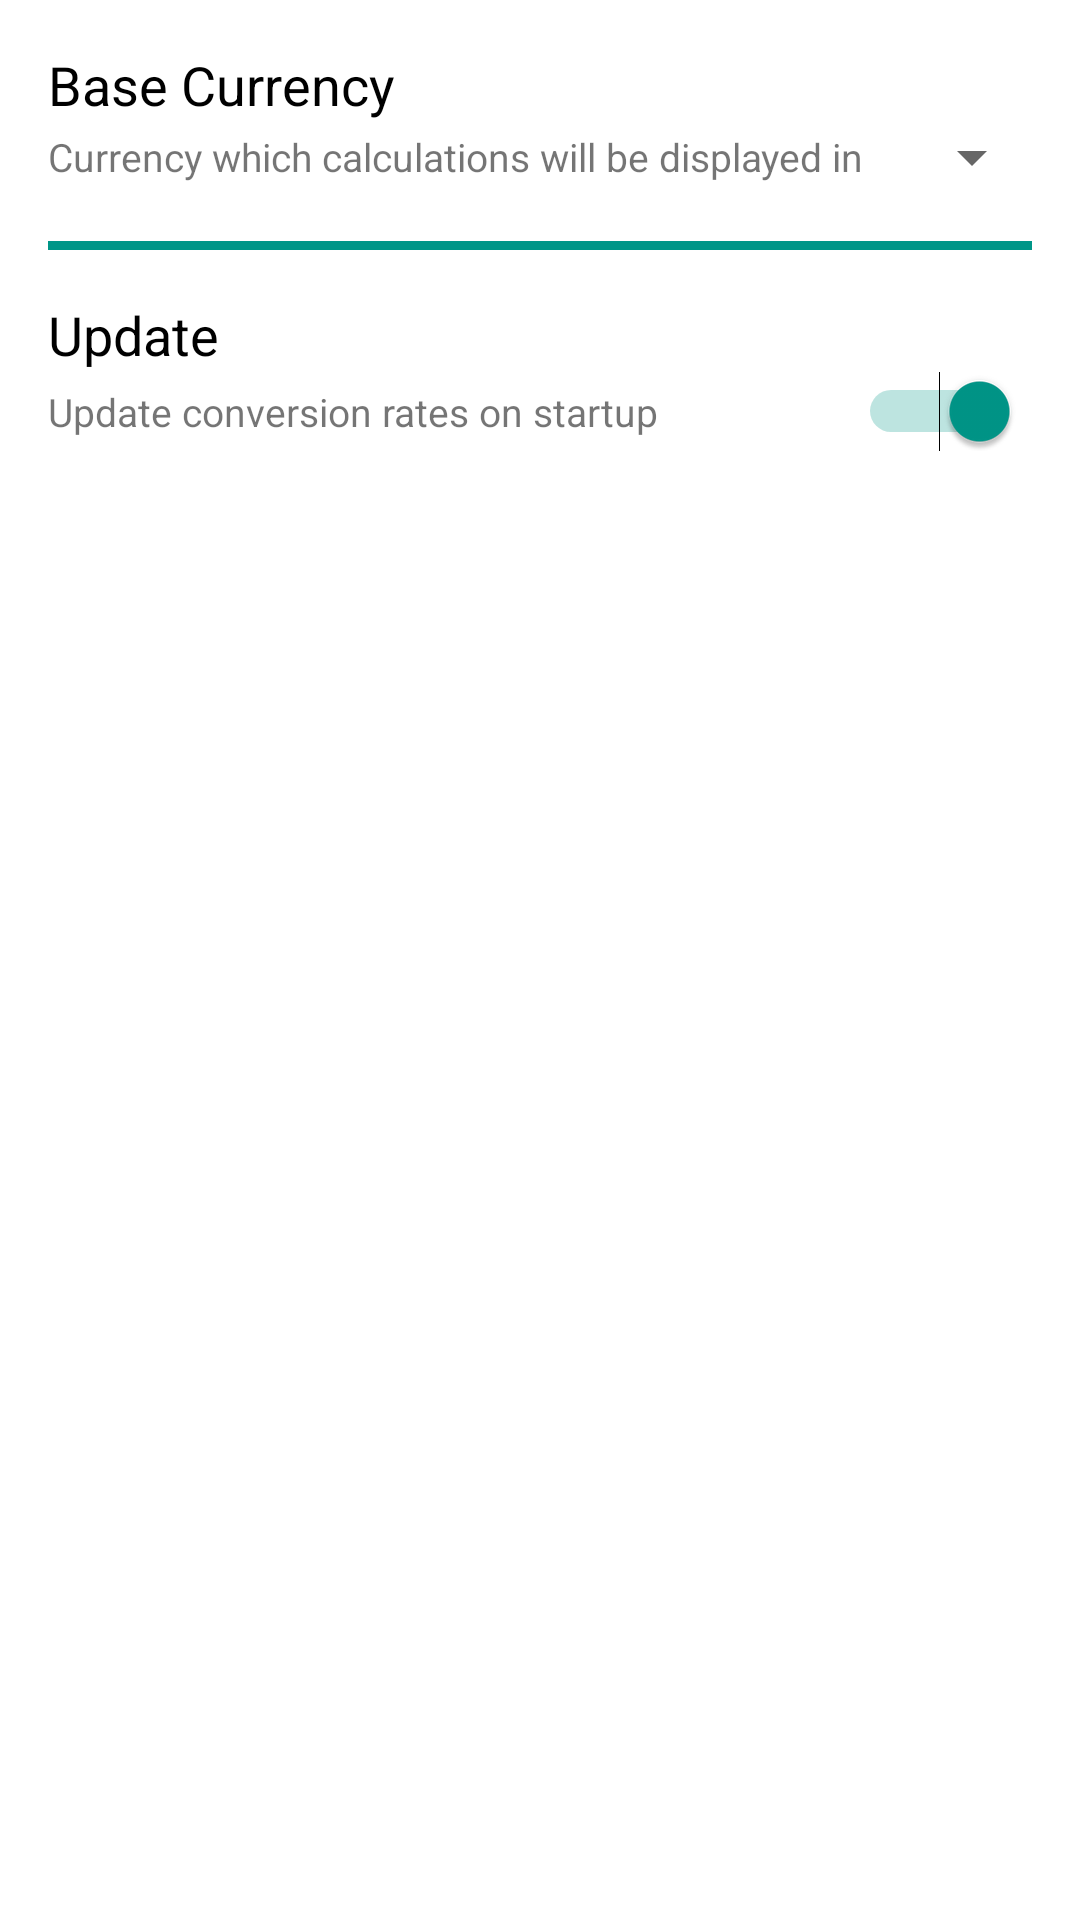

Write the Android layout XML for this screen, with the resource values it uses.
<!-- AndroidManifest.xml: application theme AppTheme -->
<!-- res/layout/activity_settings.xml -->
<?xml version="1.0" encoding="utf-8"?>
<LinearLayout xmlns:android="http://schemas.android.com/apk/res/android"
    android:layout_width="match_parent"
    android:layout_height="match_parent"
    android:orientation="vertical"
    android:background="@android:color/white">

    <LinearLayout
        android:orientation="vertical"
        android:layout_width="match_parent"
        android:layout_height="wrap_content"
        android:padding="4dp"
        android:layout_margin="8dp">
        <LinearLayout
            android:orientation="horizontal"
            android:layout_width="match_parent"
            android:layout_height="wrap_content">

            <TextView
                android:layout_width="wrap_content"
                android:layout_height="wrap_content"
                android:textAppearance="?android:attr/textAppearanceMedium"
                android:text="Base Currency"
                android:id="@+id/textView2"
                android:paddingLeft="4dp"
                android:paddingTop="4dp"
                android:textColor="@android:color/black"
                android:layout_weight="1" />

            <TextView
                android:layout_width="wrap_content"
                android:layout_height="wrap_content"
                android:textAppearance="?android:attr/textAppearanceMedium"
                android:id="@+id/settings_currency"
                android:paddingTop="4dp"
                android:paddingRight="8dp"
                android:textSize="15dp"
                android:textColor="@color/colorPrimary" />
        </LinearLayout>

        <LinearLayout
            android:orientation="horizontal"
            android:layout_width="match_parent"
            android:layout_height="wrap_content">

            <TextView
                android:layout_width="wrap_content"
                android:layout_height="wrap_content"
                android:textAppearance="?android:attr/textAppearanceSmall"
                android:text="Currency which calculations will be displayed in"
                android:id="@+id/textView3"
                android:paddingLeft="4dp"
                android:layout_weight="1"
                android:layout_gravity="center_vertical"
                android:textSize="13sp" />

            <Spinner
                android:layout_width="wrap_content"
                android:layout_height="wrap_content"
                android:id="@+id/settings_spinner"
                android:layout_weight="1"
                android:paddingRight="8dp"
                android:theme="@style/SpinnerStyle" />

        </LinearLayout>
    </LinearLayout>

    <LinearLayout
        android:orientation="vertical"
        android:layout_width="match_parent"
        android:layout_height="3dp"
        android:background="@drawable/line_divider"
        android:layout_marginLeft="16dp"
        android:layout_marginRight="16dp"
        android:layout_marginTop="4dp"></LinearLayout>

    <LinearLayout
        android:orientation="vertical"
        android:layout_width="match_parent"
        android:layout_height="wrap_content"
        android:padding="4dp"
        android:layout_margin="8dp">

        <TextView
            android:layout_width="wrap_content"
            android:layout_height="wrap_content"
            android:textAppearance="?android:attr/textAppearanceMedium"
            android:text="Update"
            android:id="@+id/textView4"
            android:paddingLeft="4dp"
            android:paddingTop="4dp"
            android:textColor="@android:color/black" />

        <LinearLayout
            android:orientation="horizontal"
            android:layout_width="match_parent"
            android:layout_height="wrap_content" >

            <TextView
                android:layout_width="wrap_content"
                android:layout_height="wrap_content"
                android:textAppearance="?android:attr/textAppearanceSmall"
                android:text="Update conversion rates on startup"
                android:id="@+id/textView5"
                android:paddingLeft="4dp"
                android:layout_weight="1"
                android:layout_gravity="center_vertical"
                android:textSize="13dp" />

            <Switch
                android:layout_width="wrap_content"
                android:layout_height="wrap_content"
                android:id="@+id/switch1"
                android:paddingRight="8dp"
                android:checked="true"
                android:layout_weight="1" />

        </LinearLayout>
    </LinearLayout>

</LinearLayout>
<!-- resources referenced by this layout -->
<resources>
  <color name="colorPrimary">#009688</color>
  <!-- drawable line_divider (drawable) -->
  <?xml version="1.0" encoding="utf-8"?>
  <shape xmlns:android="http://schemas.android.com/apk/res/android">
      <stroke
          android:width="2dp"
          android:color="@color/colorPrimary"/>
  
  
  </shape>
  <style name="SpinnerStyle" parent="Theme.AppCompat.Light.DarkActionBar">
          <item name="android:divider">@color/colorPrimary</item>
          <item name="android:dividerHeight">4dp</item>
          <item name="android:textColor">@color/colorPrimary</item>
          <item name="android:gravity">center_vertical</item>
          <item name="android:textSize">15sp</item>
          <item name="android:padding">2dp</item>
          <item name="android:listSelector">@color/Ash</item>
      </style>
  <style name="AppTheme" parent="Theme.AppCompat.Light.DarkActionBar">
          
          <item name="colorPrimary">@color/colorPrimary</item>
          <item name="colorPrimaryDark">@color/colorPrimaryDark</item>
          <item name="colorAccent">@color/colorPrimary</item>
          <item name="android:dropDownListViewStyle">@style/SpinnerStyle</item>
          <item name="android:spinnerDropDownItemStyle">@style/SpinnerStyle</item>
          <item name="android:spinnerItemStyle">@style/spinner</item>
      </style>
  <color name="Ash">#616161</color>
  <color name="colorPrimaryDark">#004d40</color>
  <style name="spinner" parent="Theme.AppCompat.Light.DarkActionBar">
          <item name="android:textColor">@android:color/white</item>
          <item name="android:textStyle">bold</item>
          <item name="android:textSize">15sp</item>
      </style>
</resources>
